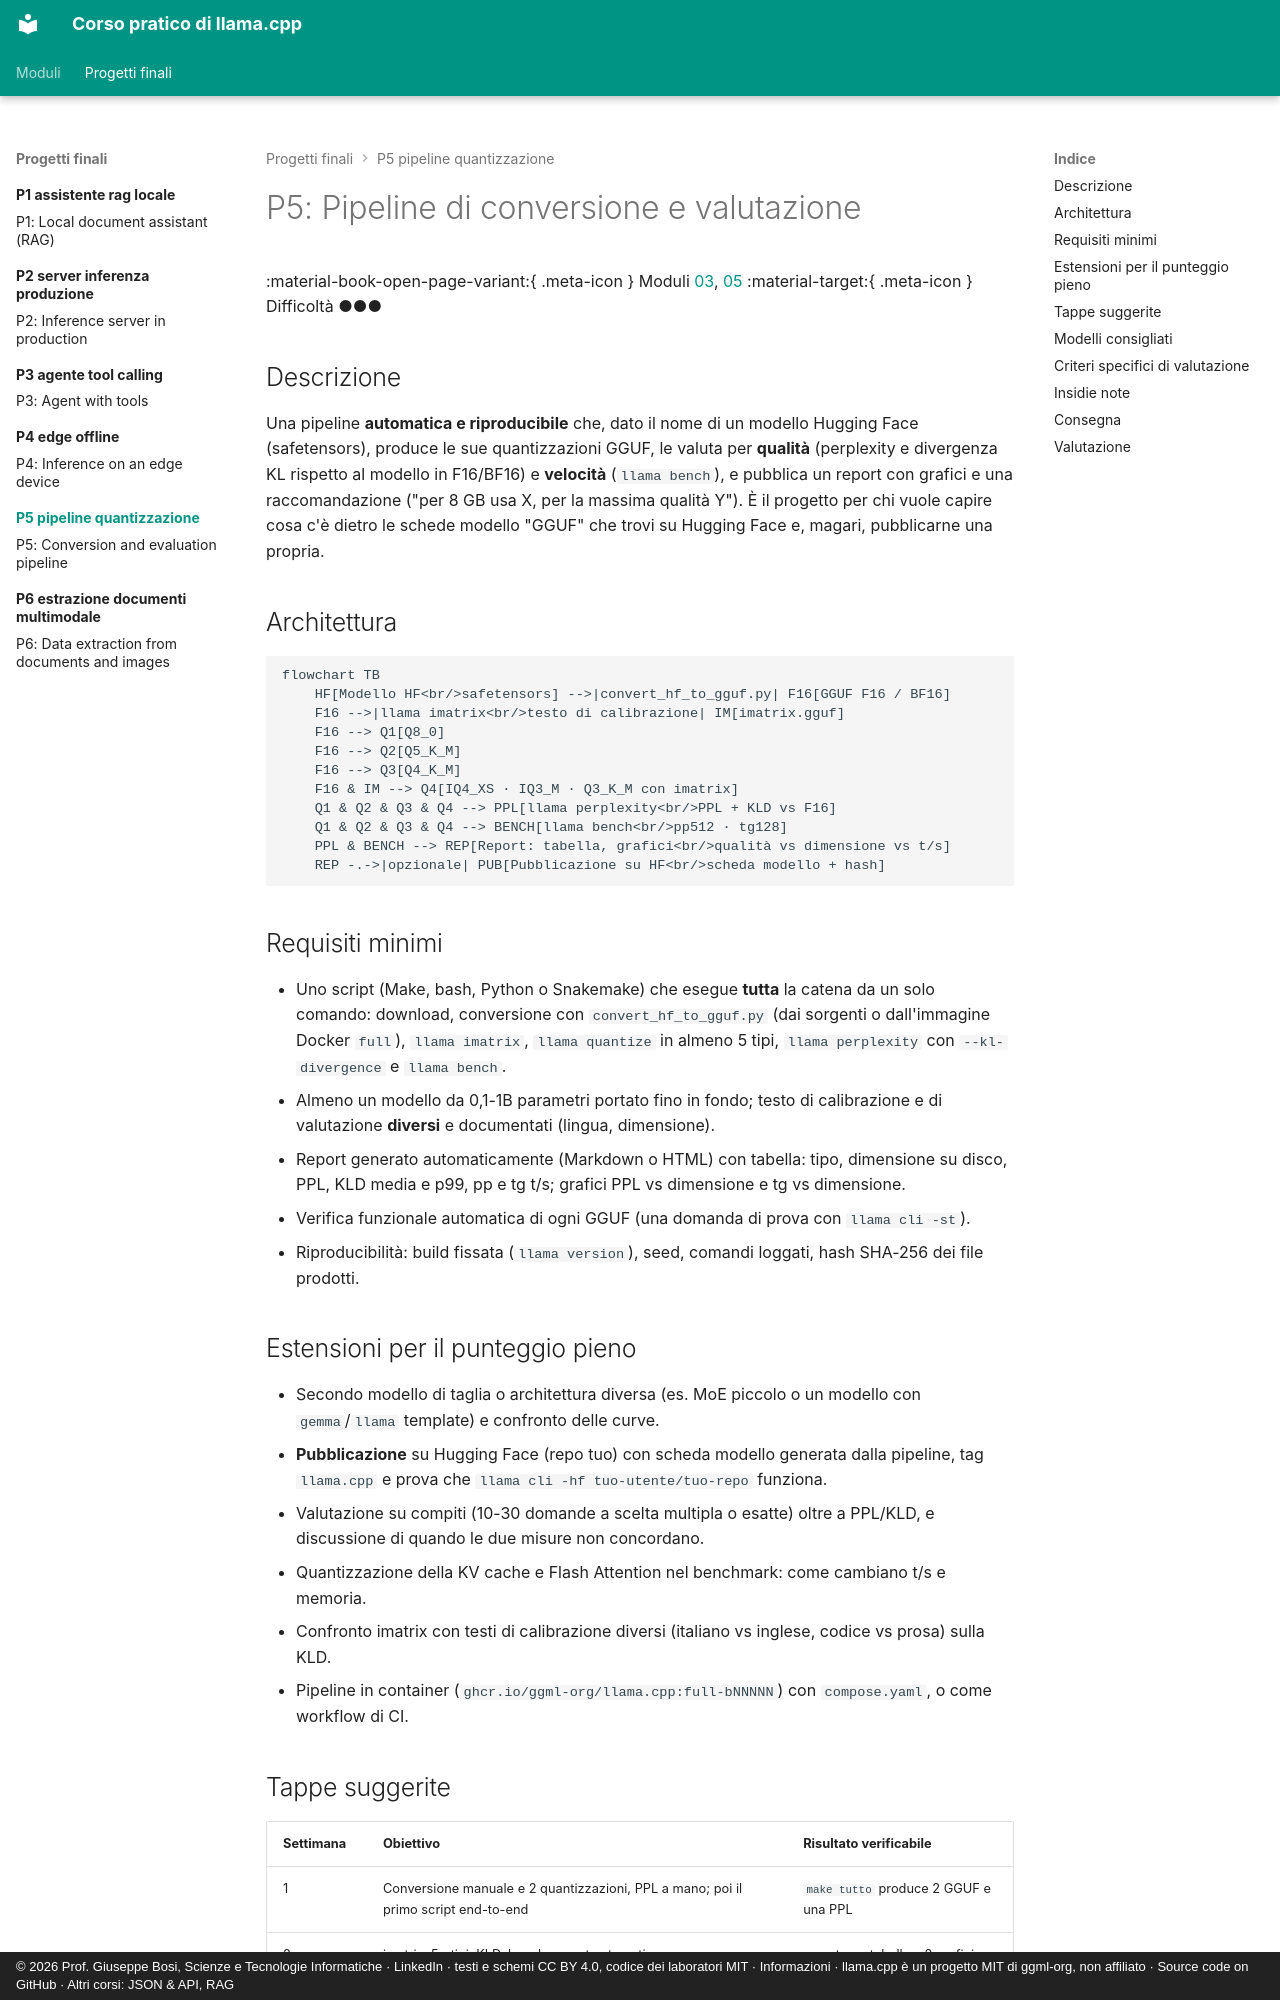

repository: JoeBosi/llama-cpp-course · page: progetti-finali/P5-pipeline-quantizzazione/index.html · generator: mkdocs · copyright: © 2026 Prof. Giuseppe Bosi, Scienze e Tecnologie Informatiche · LinkedIn · testi e schemi CC BY 4.0, codice dei laboratori MIT · Informazioni · llama.cpp è un progetto MIT di ggml-org, non affiliato · Source code on GitHub · Altri corsi: JSON & API, RAG

# P5: Pipeline di conversione e valutazione

<div class="meta" markdown>
<span class="meta-item">:material-book-open-page-variant:{ .meta-icon } Moduli [03](../../moduli/03-modelli-gguf-quantizzazione/README.md), [05](../../moduli/05-prestazioni/README.md)</span>
<span class="meta-item">:material-target:{ .meta-icon } Difficoltà ●●●</span>
</div>

## Descrizione

Una pipeline **automatica e riproducibile** che, dato il nome di un modello Hugging Face (safetensors), produce
le sue quantizzazioni GGUF, le valuta per **qualità** (perplexity e divergenza KL rispetto al modello in
F16/BF16) e **velocità** (`llama bench`), e pubblica un report con grafici e una raccomandazione ("per 8 GB
usa X, per la massima qualità Y"). È il progetto per chi vuole capire cosa c'è dietro le schede modello
"GGUF" che trovi su Hugging Face e, magari, pubblicarne una propria.

## Architettura

```mermaid
flowchart TB
    HF[Modello HF<br/>safetensors] -->|convert_hf_to_gguf.py| F16[GGUF F16 / BF16]
    F16 -->|llama imatrix<br/>testo di calibrazione| IM[imatrix.gguf]
    F16 --> Q1[Q8_0]
    F16 --> Q2[Q5_K_M]
    F16 --> Q3[Q4_K_M]
    F16 & IM --> Q4[IQ4_XS · IQ3_M · Q3_K_M con imatrix]
    Q1 & Q2 & Q3 & Q4 --> PPL[llama perplexity<br/>PPL + KLD vs F16]
    Q1 & Q2 & Q3 & Q4 --> BENCH[llama bench<br/>pp512 · tg128]
    PPL & BENCH --> REP[Report: tabella, grafici<br/>qualità vs dimensione vs t/s]
    REP -.->|opzionale| PUB[Pubblicazione su HF<br/>scheda modello + hash]
```

## Requisiti minimi

- Uno script (Make, bash, Python o Snakemake) che esegue **tutta** la catena da un solo comando: download, conversione con `convert_hf_to_gguf.py` (dai sorgenti o dall'immagine Docker `full`), `llama imatrix`, `llama quantize` in almeno 5 tipi, `llama perplexity` con `--kl-divergence` e `llama bench`.
- Almeno un modello da 0,1-1B parametri portato fino in fondo; testo di calibrazione e di valutazione **diversi** e documentati (lingua, dimensione).
- Report generato automaticamente (Markdown o HTML) con tabella: tipo, dimensione su disco, PPL, KLD media e p99, pp e tg t/s; grafici PPL vs dimensione e tg vs dimensione.
- Verifica funzionale automatica di ogni GGUF (una domanda di prova con `llama cli -st`).
- Riproducibilità: build fissata (`llama version`), seed, comandi loggati, hash SHA-256 dei file prodotti.

## Estensioni per il punteggio pieno

- Secondo modello di taglia o architettura diversa (es. MoE piccolo o un modello con `gemma`/`llama` template) e confronto delle curve.
- **Pubblicazione** su Hugging Face (repo tuo) con scheda modello generata dalla pipeline, tag `llama.cpp` e prova che `llama cli -hf tuo-utente/tuo-repo` funziona.
- Valutazione su compiti (10-30 domande a scelta multipla o esatte) oltre a PPL/KLD, e discussione di quando le due misure non concordano.
- Quantizzazione della KV cache e Flash Attention nel benchmark: come cambiano t/s e memoria.
- Confronto imatrix con testi di calibrazione diversi (italiano vs inglese, codice vs prosa) sulla KLD.
- Pipeline in container (`ghcr.io/ggml-org/llama.cpp:full-bNNNNN`) con `compose.yaml`, o come workflow di CI.
